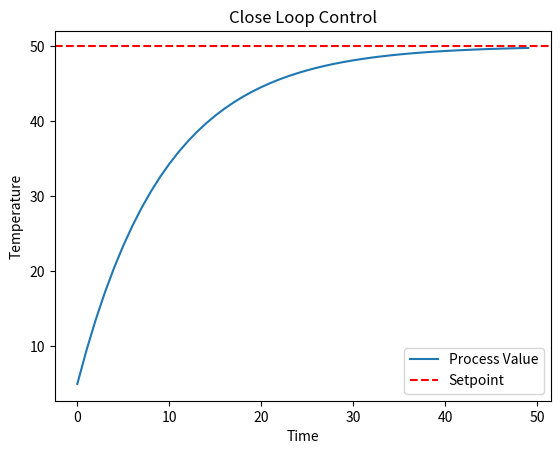

Write Python code to recreate this figure.
import matplotlib.pyplot as plt

class CloseLoopControl:
    def __init__(self, setpoint, initial_value, kp, iterations):
        self.setpoint = setpoint
        self.value = initial_value
        self.kp = kp
        self.iterations = iterations
        self.history = []

    def control(self):
        for _ in range(self.iterations):
            error = self.setpoint - self.value
            adjustment = self.kp * error
            self.value += adjustment
            self.history.append(self.value)

    def plot(self):
        plt.plot(self.history, label='Process Value')
        plt.axhline(y=self.setpoint, color='r', linestyle='--', label='Setpoint')
        plt.xlabel('Time')
        plt.ylabel('Temperature')
        plt.title('Close Loop Control')
        plt.legend()
        plt.show()

# use case
close_loop = CloseLoopControl(setpoint=50, initial_value=0, kp=0.1, iterations=50)
close_loop.control()
close_loop.plot()
